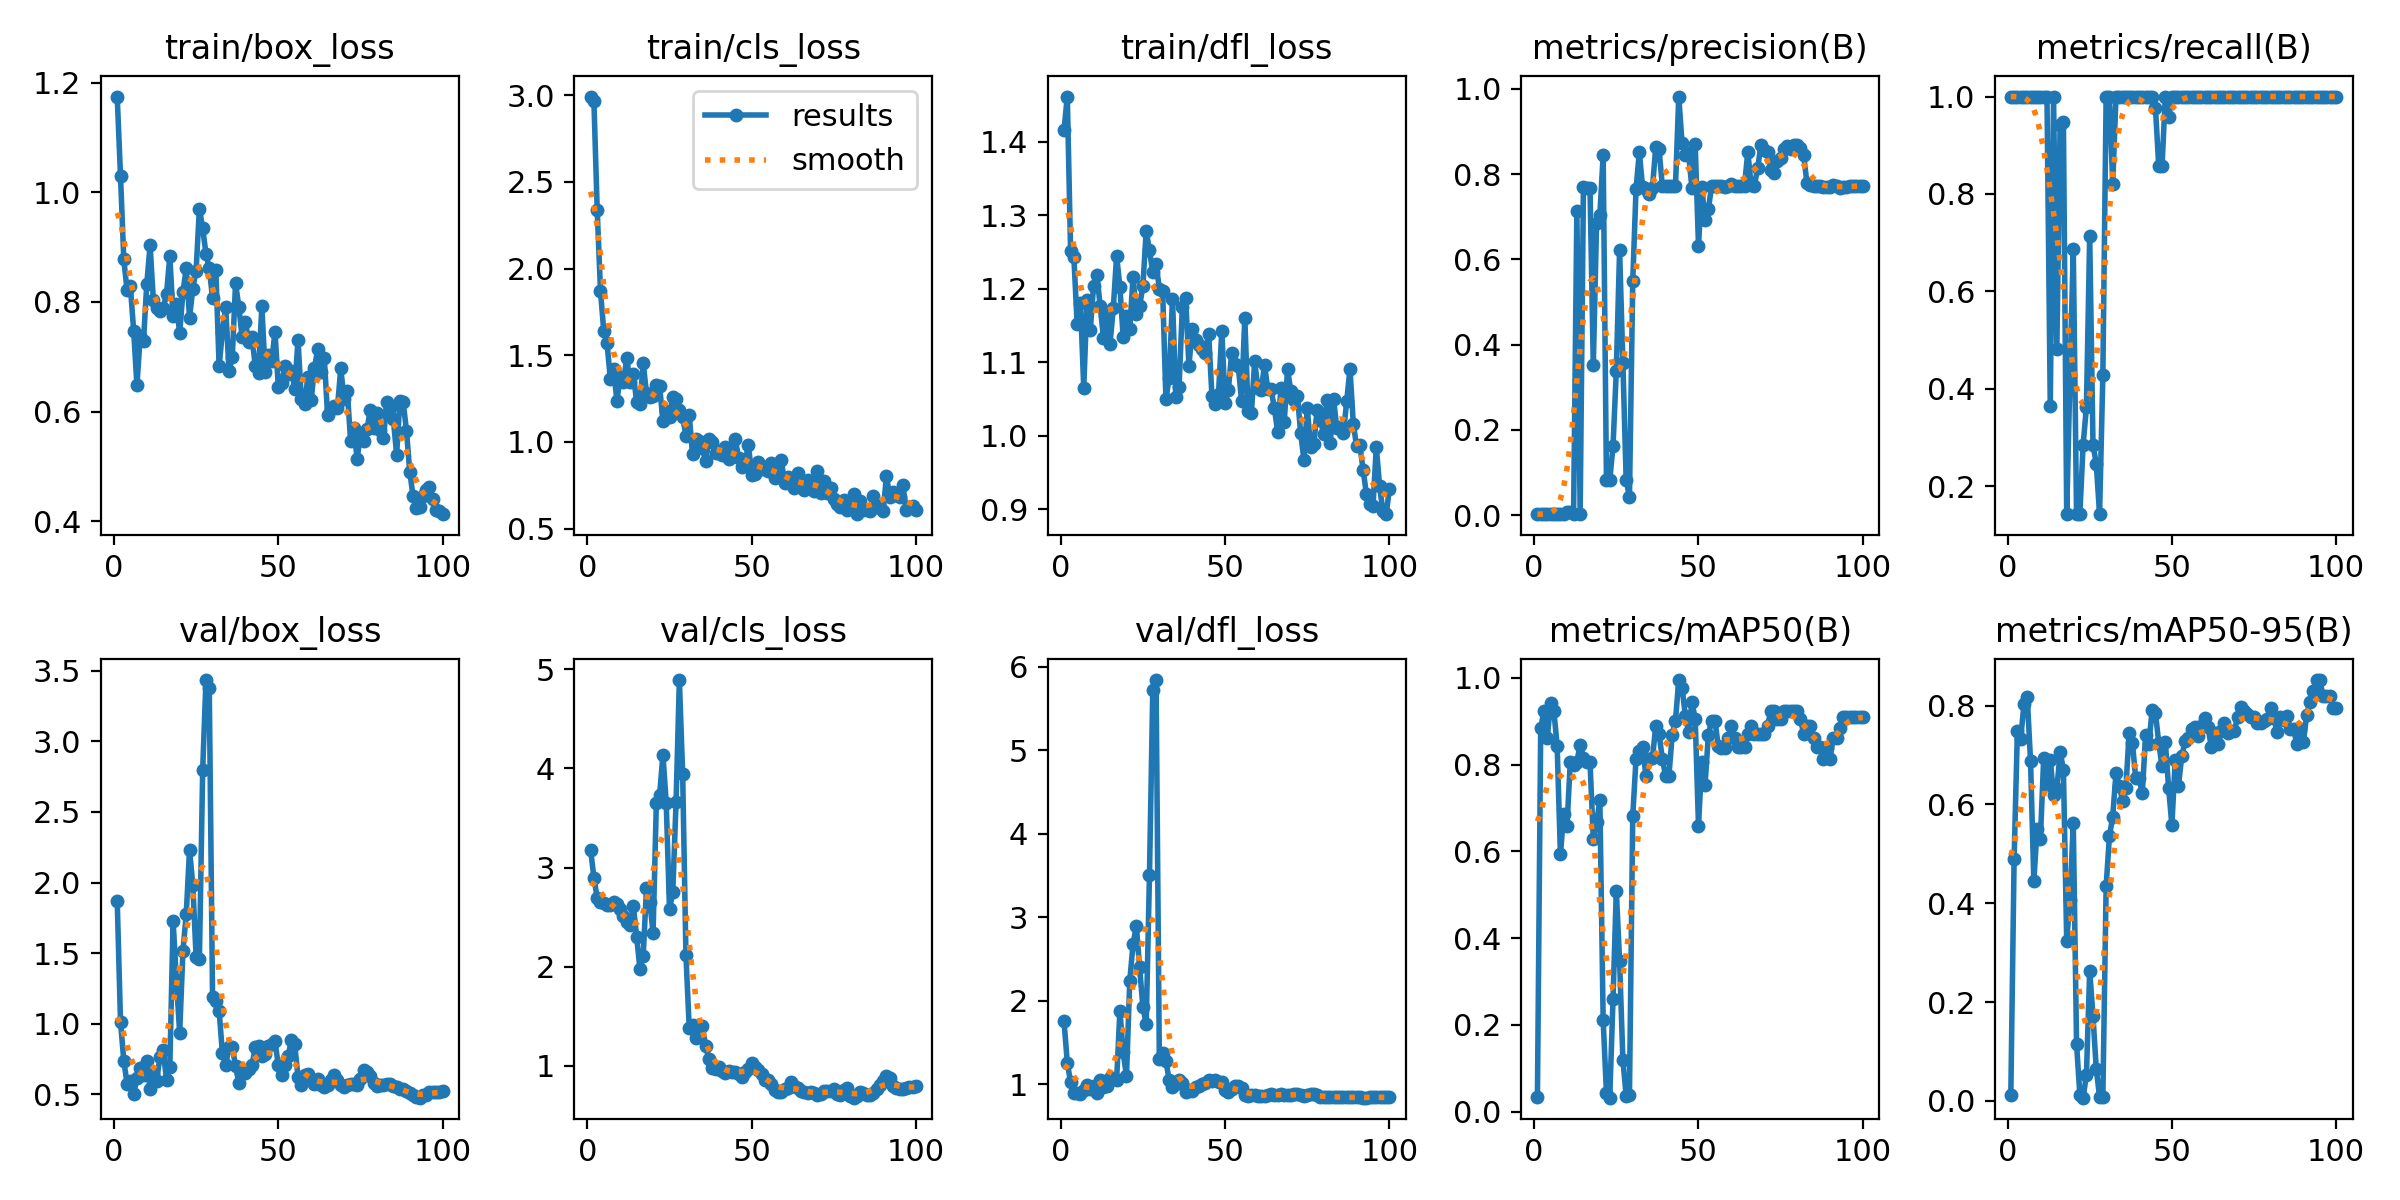

The data file committed next to this chart (first rows):
epoch, time, train/box_loss, train/cls_loss, train/dfl_loss, metrics/precision(B), metrics/recall(B), metrics/mAP50(B), metrics/mAP50-95(B), val/box_loss, val/cls_loss, val/dfl_loss, lr/pg0, lr/pg1, lr/pg2
1, 24.06, 1.175, 2.993, 1.416, 0.00259, 1, 0.03362, 0.01125, 1.87, 3.181, 1.756, 6e-05, 6e-05, 6e-05
2, 25.37, 1.03, 2.967, 1.461, 0.00259, 1, 0.8844, 0.4891, 1.014, 2.897, 1.262, 0.0001386, 0.0001386, 0.0001386
3, 26.46, 0.8778, 2.339, 1.251, 0.00259, 1, 0.9239, 0.7489, 0.7379, 2.694, 1.024, 0.0002156, 0.0002156, 0.0002156
4, 27.54, 0.8211, 1.872, 1.243, 0.00259, 1, 0.8611, 0.7325, 0.5756, 2.652, 0.8997, 0.0002911, 0.0002911, 0.0002911
5, 28.53, 0.8287, 1.639, 1.152, 0.00259, 1, 0.9425, 0.803, 0.5964, 2.64, 0.9019, 0.000365, 0.000365, 0.000365
6, 29.54, 0.7478, 1.568, 1.181, 0.00259, 1, 0.9237, 0.8168, 0.5002, 2.618, 0.8805, 0.0004372, 0.0004372, 0.0004372
7, 30.53, 0.6481, 1.364, 1.065, 0.00259, 1, 0.8437, 0.6885, 0.6152, 2.623, 0.9308, 0.0005079, 0.0005079, 0.0005079
8, 31.68, 0.738, 1.418, 1.185, 0.00259, 1, 0.5928, 0.4446, 0.6841, 2.651, 0.9979, 0.000577, 0.000577, 0.000577
9, 32.65, 0.7295, 1.238, 1.144, 0.00259, 1, 0.6869, 0.551, 0.6377, 2.633, 0.9517, 0.0006446, 0.0006446, 0.0006446
10, 33.67, 0.8336, 1.377, 1.204, 0.00805, 1, 0.6591, 0.5308, 0.7324, 2.583, 0.9783, 0.0007105, 0.0007105, 0.0007105
11, 34.67, 0.9032, 1.348, 1.218, 0.00796, 1, 0.8061, 0.6931, 0.541, 2.515, 0.8947, 0.0007749, 0.0007749, 0.0007749
12, 35.7, 0.8033, 1.483, 1.177, 0.00259, 1, 0.7988, 0.6392, 0.6434, 2.447, 1.06, 0.0008376, 0.0008376, 0.0008376
13, 36.68, 0.7883, 1.344, 1.134, 0.7133, 0.3656, 0.8061, 0.6898, 0.5977, 2.422, 0.9651, 0.0008988, 0.0008988, 0.0008988
14, 37.81, 0.783, 1.393, 1.164, 0.00259, 1, 0.8463, 0.6197, 0.7664, 2.611, 0.9842, 0.0009584, 0.0009584, 0.0009584
15, 38.81, 0.7887, 1.229, 1.125, 0.7689, 0.4825, 0.816, 0.6303, 0.8105, 2.303, 1.081, 0.001016, 0.001016, 0.001016
16, 39.75, 0.8146, 1.219, 1.174, 0.7666, 0.9424, 0.8061, 0.7067, 0.5995, 1.981, 1.075, 0.001073, 0.001073, 0.001073
17, 40.71, 0.884, 1.454, 1.245, 0.7678, 0.9485, 0.8061, 0.6705, 0.6899, 2.113, 1.052, 0.001128, 0.001128, 0.001128
18, 41.72, 0.7744, 1.281, 1.202, 0.3513, 0.1429, 0.6285, 0.3242, 1.731, 2.793, 1.88, 0.001181, 0.001181, 0.001181
19, 42.66, 0.7961, 1.257, 1.134, 0.6845, 0.4286, 0.6667, 0.4068, 1.307, 2.652, 1.385, 0.001233, 0.001233, 0.001233
20, 43.62, 0.743, 1.263, 1.163, 0.7053, 0.6875, 0.7178, 0.5624, 0.9365, 2.342, 1.097, 0.001283, 0.001283, 0.001283
21, 44.81, 0.8184, 1.329, 1.145, 0.8443, 0.1429, 0.2103, 0.1154, 1.517, 3.649, 2.24, 0.001331, 0.001331, 0.001331
22, 45.76, 0.8617, 1.32, 1.216, 0.08273, 0.1429, 0.0436, 0.01289, 1.776, 3.733, 2.681, 0.001378, 0.001378, 0.001378
23, 46.74, 0.7714, 1.119, 1.166, 0.08174, 0.2857, 0.03204, 0.00664, 2.233, 4.137, 2.897, 0.001424, 0.001424, 0.001424
24, 47.72, 0.8245, 1.176, 1.176, 0.1624, 0.3623, 0.2594, 0.05297, 1.982, 3.651, 2.402, 0.001467, 0.001467, 0.001467
25, 48.68, 0.8571, 1.146, 1.204, 0.3389, 0.7143, 0.5096, 0.2638, 1.471, 2.577, 1.923, 0.00151, 0.00151, 0.00151
26, 49.63, 0.9705, 1.262, 1.279, 0.621, 0.2857, 0.3462, 0.1713, 1.456, 2.755, 1.726, 0.001505, 0.001505, 0.001505
27, 50.6, 0.9342, 1.25, 1.252, 0.358, 0.2457, 0.1193, 0.0641, 2.797, 3.664, 3.512, 0.001485, 0.001485, 0.001485
28, 51.74, 0.8881, 1.187, 1.222, 0.08292, 0.1429, 0.03603, 0.00833, 3.434, 4.89, 5.719, 0.001465, 0.001465, 0.001465
29, 52.7, 0.8611, 1.145, 1.234, 0.04254, 0.4286, 0.03914, 0.00716, 3.38, 3.946, 5.843, 0.001446, 0.001446, 0.001446
30, 53.67, 0.807, 1.037, 1.2, 0.5487, 1, 0.6815, 0.4351, 1.191, 2.116, 1.307, 0.001426, 0.001426, 0.001426
31, 54.61, 0.8585, 1.155, 1.198, 0.7653, 1, 0.8136, 0.5357, 1.161, 1.383, 1.371, 0.001406, 0.001406, 0.001406
32, 55.54, 0.6828, 0.9281, 1.05, 0.8511, 0.8206, 0.8309, 0.5754, 1.093, 1.414, 1.278, 0.001386, 0.001386, 0.001386
33, 56.47, 0.7455, 1.018, 1.079, 0.7696, 1, 0.8417, 0.6639, 0.7894, 1.285, 1.053, 0.001366, 0.001366, 0.001366
34, 57.41, 0.7908, 1.003, 1.187, 0.7641, 1, 0.7739, 0.6371, 0.7089, 1.379, 0.9672, 0.001347, 0.001347, 0.001347
35, 58.39, 0.6744, 0.9659, 1.053, 0.7537, 1, 0.8136, 0.6075, 0.832, 1.4, 1.001, 0.001327, 0.001327, 0.001327
36, 59.55, 0.6988, 0.8883, 1.066, 0.7684, 1, 0.8157, 0.6332, 0.836, 1.199, 1.058, 0.001307, 0.001307, 0.001307
37, 60.49, 0.8341, 1.015, 1.175, 0.8638, 1, 0.8888, 0.7451, 0.6986, 1.067, 1.016, 0.001287, 0.001287, 0.001287
38, 61.44, 0.791, 0.9973, 1.187, 0.8588, 1, 0.8706, 0.7242, 0.5817, 0.9829, 0.913, 0.001267, 0.001267, 0.001267
39, 62.38, 0.7359, 0.9385, 1.096, 0.7722, 1, 0.8136, 0.6526, 0.6545, 0.9693, 0.9373, 0.001248, 0.001248, 0.001248
40, 63.33, 0.7637, 0.9493, 1.145, 0.7718, 1, 0.7739, 0.6527, 0.6506, 0.9872, 0.9181, 0.001228, 0.001228, 0.001228
41, 64.29, 0.7276, 0.9275, 1.13, 0.7719, 1, 0.7739, 0.623, 0.6774, 0.9443, 0.9742, 0.001208, 0.001208, 0.001208
42, 65.23, 0.7358, 0.9728, 1.123, 0.7721, 1, 0.8683, 0.7398, 0.7061, 0.9274, 0.9838, 0.001188, 0.001188, 0.001188
43, 66.4, 0.6828, 0.9027, 1.118, 0.7719, 1, 0.9017, 0.7227, 0.8324, 0.9476, 1.002, 0.001168, 0.001168, 0.001168
44, 67.35, 0.6711, 0.9527, 1.113, 0.982, 1, 0.995, 0.7916, 0.8456, 0.9346, 1.018, 0.001149, 0.001149, 0.001149
45, 68.31, 0.7922, 1.018, 1.139, 0.8721, 0.977, 0.9775, 0.7855, 0.7734, 0.9431, 1.049, 0.001129, 0.001129, 0.001129
46, 69.28, 0.6724, 0.91, 1.054, 0.8457, 0.8571, 0.913, 0.7247, 0.7829, 0.9205, 1.04, 0.001109, 0.001109, 0.001109
47, 70.26, 0.704, 0.8574, 1.043, 0.8485, 0.8571, 0.8752, 0.677, 0.8396, 0.8869, 1.053, 0.001089, 0.001089, 0.001089
48, 71.2, 0.6918, 0.8839, 1.057, 0.7664, 1, 0.9439, 0.7265, 0.8539, 0.9426, 1.025, 0.001069, 0.001069, 0.001069
49, 72.15, 0.7454, 0.9837, 1.143, 0.8697, 0.9578, 0.9062, 0.6339, 0.8745, 0.9683, 1.026, 0.00105, 0.00105, 0.00105
50, 73.31, 0.645, 0.8077, 1.045, 0.6324, 1, 0.6591, 0.5577, 0.7065, 1.03, 0.9292, 0.00103, 0.00103, 0.00103
51, 74.25, 0.6519, 0.8173, 1.063, 0.77, 1, 0.8061, 0.6895, 0.6356, 0.9912, 0.9138, 0.00101, 0.00101, 0.00101
52, 75.2, 0.6824, 0.885, 1.113, 0.692, 1, 0.754, 0.6376, 0.7058, 0.9589, 0.9402, 0.0009902, 0.0009902, 0.0009902
53, 76.17, 0.6686, 0.8416, 1.098, 0.7177, 1, 0.8683, 0.698, 0.772, 0.9208, 0.9763, 0.0009704, 0.0009704, 0.0009704
54, 77.1, 0.6745, 0.8549, 1.095, 0.7721, 1, 0.9017, 0.7275, 0.8849, 0.8601, 0.985, 0.0009506, 0.0009506, 0.0009506
55, 78.04, 0.6419, 0.831, 1.048, 0.7726, 1, 0.9017, 0.7341, 0.853, 0.8572, 0.9556, 0.0009308, 0.0009308, 0.0009308
56, 78.99, 0.7309, 0.8775, 1.161, 0.7711, 1, 0.8437, 0.7518, 0.6229, 0.8186, 0.8771, 0.000911, 0.000911, 0.000911
57, 80.15, 0.6233, 0.7939, 1.033, 0.7718, 1, 0.8378, 0.7559, 0.5641, 0.7564, 0.8591, 0.0008912, 0.0008912, 0.0008912
58, 81.15, 0.6136, 0.8157, 1.031, 0.7708, 1, 0.8378, 0.739, 0.6335, 0.739, 0.878, 0.0008714, 0.0008714, 0.0008714
59, 82.18, 0.663, 0.8989, 1.101, 0.7711, 1, 0.8625, 0.7578, 0.6434, 0.7354, 0.8774, 0.0008516, 0.0008516, 0.0008516
60, 83.15, 0.6201, 0.7624, 1.064, 0.7773, 1, 0.8888, 0.7757, 0.5982, 0.7639, 0.8673, 0.0008318, 0.0008318, 0.0008318
... 40 more rows
